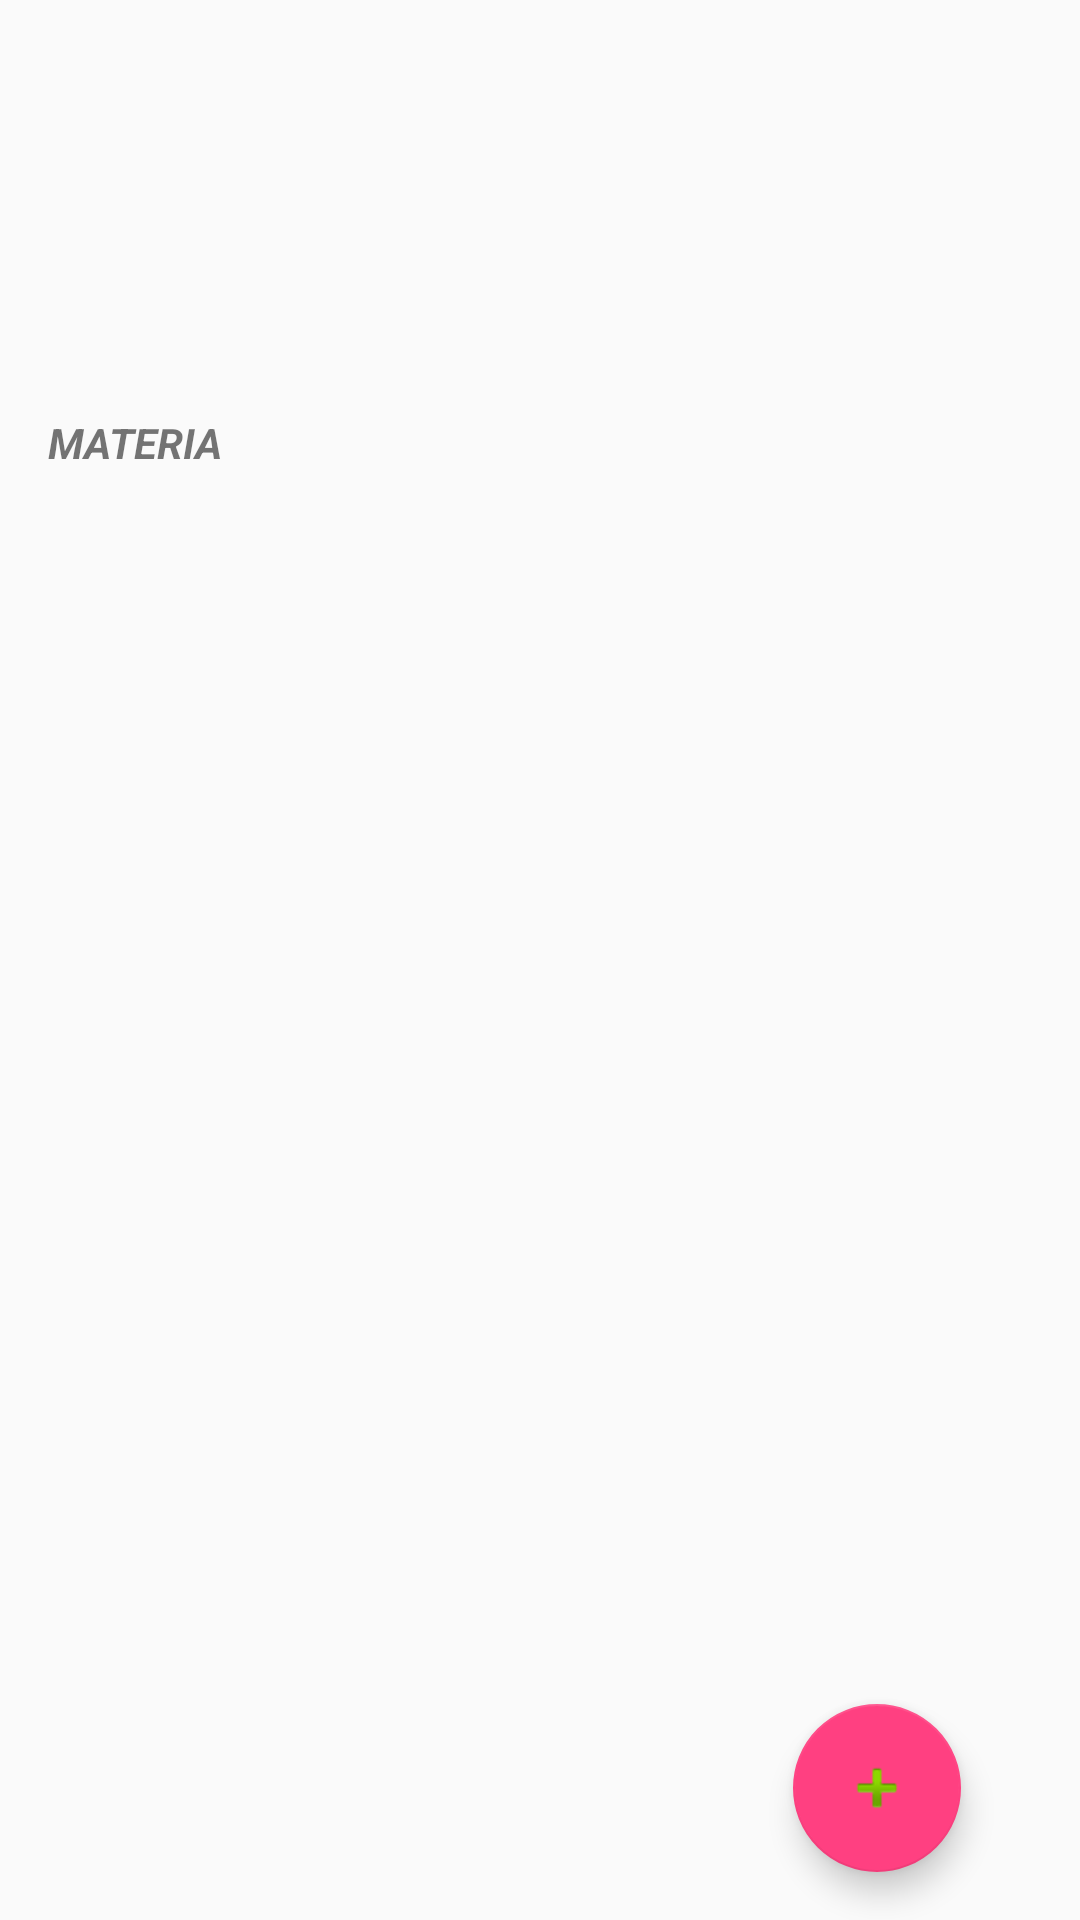

Produce the Android XML layout that renders to this screen, including the resource entries it uses.
<!-- AndroidManifest.xml: application theme AppTheme -->
<!-- res/layout/activity_materia.xml -->
<?xml version="1.0" encoding="utf-8"?>
<android.support.constraint.ConstraintLayout xmlns:android="http://schemas.android.com/apk/res/android"
    xmlns:app="http://schemas.android.com/apk/res-auto"
    xmlns:tools="http://schemas.android.com/tools"
    android:layout_width="match_parent"
    android:layout_height="match_parent"
    tools:layout_editor_absoluteY="81dp">

    <RelativeLayout
        android:id="@+id/relativeLayout"
        android:layout_width="351dp"
        android:layout_height="364dp"
        android:layout_marginRight="16dp"
        android:layout_marginStart="16dp"
        app:layout_constraintBottom_toBottomOf="parent"
        app:layout_constraintRight_toRightOf="parent"
        app:layout_constraintStart_toStartOf="parent"
        app:layout_constraintTop_toTopOf="parent">

        <TextView
            android:id="@+id/textView"
            android:layout_width="wrap_content"
            android:layout_height="wrap_content"
            android:text="MATERIA"
            android:textStyle="bold|italic"
            tools:layout_editor_absoluteX="16dp"
            tools:layout_editor_absoluteY="70dp"
            tools:text="MATERIA" />

        <Button
            android:id="@+id/btcreacontenido"
            android:layout_width="100dp"
            android:layout_height="80dp"
            android:layout_alignParentStart="true"
            android:layout_below="@+id/textView"
            android:layout_marginStart="31dp"
            android:layout_marginTop="39dp"
            android:background="@drawable/folder"
            tools:layout_editor_absoluteX="35dp"
            tools:layout_editor_absoluteY="108dp" />

        <Button
            android:id="@+id/btmateria2"
            android:layout_width="100dp"
            android:layout_height="80dp"
            android:layout_alignTop="@+id/btcreacontenido"
            android:layout_marginStart="62dp"
            android:layout_toEndOf="@+id/btcreacontenido"
            android:background="@drawable/folder" />

        <Button
            android:id="@+id/btmateria3"
            android:layout_width="100dp"
            android:layout_height="80dp"
            android:layout_alignStart="@+id/btcreacontenido"
            android:layout_below="@+id/btcreacontenido"
            android:layout_marginTop="22dp"
            android:background="@drawable/folder" />

        <Button
            android:id="@+id/btmateria4"
            android:layout_width="100dp"
            android:layout_height="80dp"
            android:layout_above="@+id/btmateria5"
            android:layout_alignStart="@+id/btmateria2"
            android:background="@drawable/folder" />

        <Button
            android:id="@+id/btmateria5"
            android:layout_width="100dp"
            android:layout_height="80dp"
            android:layout_alignStart="@+id/btmateria3"
            android:layout_below="@+id/btmateria3"
            android:layout_marginTop="25dp"
            android:background="@drawable/folder" />

        <Button
            android:id="@+id/btmateria6"
            android:layout_width="100dp"
            android:layout_height="80dp"
            android:layout_alignStart="@+id/btmateria4"
            android:layout_alignTop="@+id/btmateria5"
            android:layout_marginStart="11dp"
            android:background="@drawable/folder" />

    </RelativeLayout>

    <android.support.design.widget.FloatingActionButton
        android:id="@+id/btcreamateria"
        android:layout_width="wrap_content"
        android:layout_height="wrap_content"
        android:layout_marginBottom="16dp"
        android:layout_marginEnd="28dp"
        android:layout_marginStart="8dp"
        android:layout_marginTop="8dp"
        android:clickable="true"
        app:layout_constraintBottom_toBottomOf="parent"
        app:layout_constraintEnd_toEndOf="parent"
        app:layout_constraintHorizontal_bias="0.957"
        app:layout_constraintStart_toStartOf="parent"
        app:layout_constraintTop_toBottomOf="@+id/relativeLayout"
        app:layout_constraintVertical_bias="1.0"
        app:srcCompat="@android:drawable/ic_input_add" />

</android.support.constraint.ConstraintLayout>
<!-- resources referenced by this layout -->
<resources>
  <style name="AppTheme" parent="Theme.AppCompat.Light.DarkActionBar">
          
          <item name="colorPrimary">@color/colorPrimary</item>
          <item name="colorPrimaryDark">@color/colorPrimaryDark</item>
          <item name="colorAccent">@color/colorAccent</item>
  
      </style>
  <color name="colorPrimary">#3F51B5</color>
  <color name="colorPrimaryDark">#303F9F</color>
  <color name="colorAccent">#FF4081</color>
</resources>
